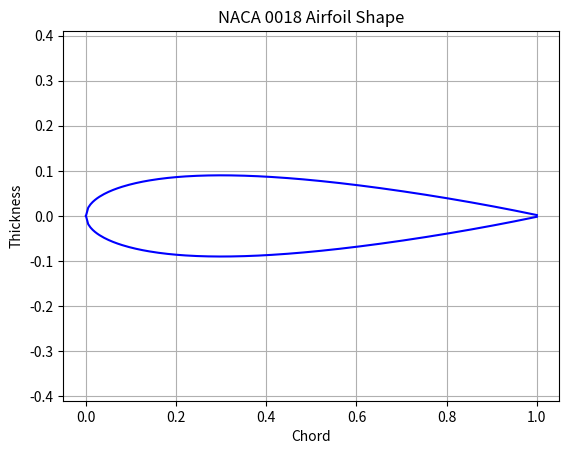
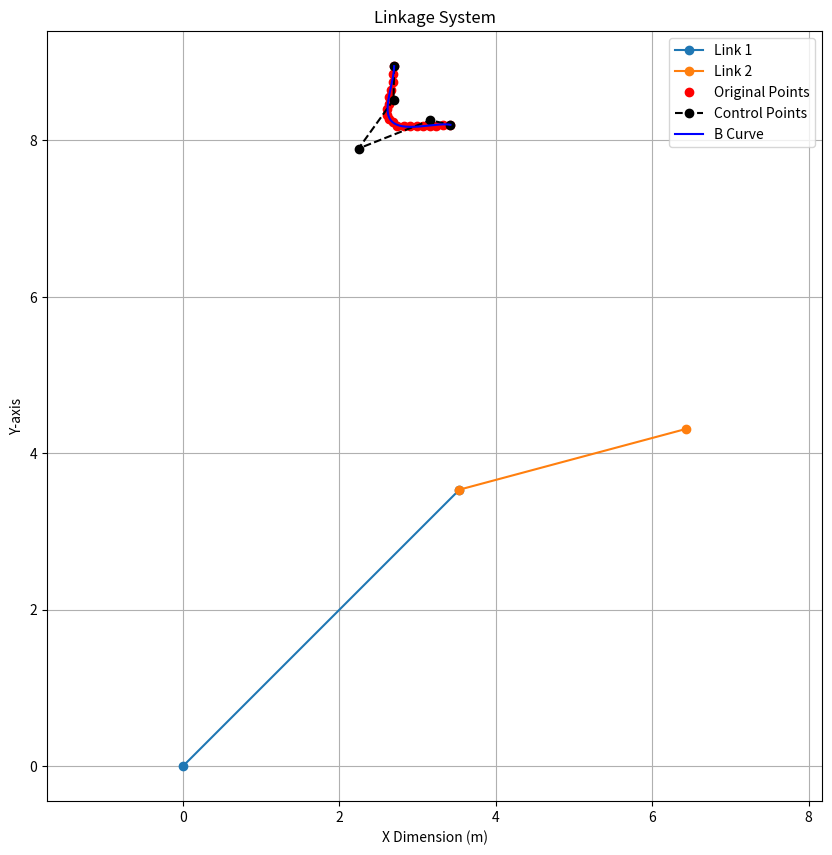

Write Python code to recreate these figures, in order.
# TRL 2023
# [redacted]

import numpy as np
import matplotlib.pyplot as plt
from scipy.special import comb

# TODO: general class based object for auxetic linkages

class auxetic_cell:
    # Class to describe an individual auxetic bilayer cell
    def __init__(self, x, y):
        self.arm_length = 2                                       # [cm]
        self.arms = 4
        self.layers = 2
        self.center_x = x
        self.center_y = y
        self.top_layer_angle = 0                                  # [radians]
        self.bottom_layer_angle = 45                              # [radians]
        self.arm_angle = 2*(np.pi)/(float(self.arms)) # [radians]
        self.arm_positions = []
    def get_position_list(self):
        cell_positions = []
        cell_center = [self.center_x, self.center_y]
        cell_positions.append(cell_center)
        # assume equally spaced arms in angle
        # First four cell positions are for top layer
        for i in range(4):
            cell_i_position = [self.arm_length * np.sin(i * self.arm_angle + self.top_layer_angle),
                               self.arm_length * np.cos(i * self.arm_angle + self.top_layer_angle)]
            cell_positions.append(cell_i_position)
        # Second four cell positions are for bottom layer
        for j in range(4):
            cell_j_position = [self.arm_length * np.sin(j * self.arm_angle + self.bottom_layer_angle),
                               self.arm_length * np.cos(j * self.arm_angle + self.bottom_layer_angle)]
            cell_positions.append(cell_j_position)
        # return list of size = 1 (center) + arm ends (layers*arms)
        return cell_positions
    def update_arm_positions(self):
        # rewrites arm positions based on connections
        print('not ready')
    def connect(self, other_cell_):
        # connects a cell arm to another cell arm
        print('not ready')


def bernstein_poly(i, n, t):
    """
     The Bernstein polynomial of n, i as a function of t
    """
    return comb(n, i) * (t**(n-i)) * (1 - t)**i


def get_bezier_parameters(X, Y, degree=3):
    """ Least square qbezier fit using penrose pseudoinverse.

    Parameters:

    X: array of x data.
    Y: array of y data. Y[0] is the y point for X[0].
    degree: degree of the Bézier curve. 2 for quadratic, 3 for cubic.

    Based on https://stackoverflow.com/questions/12643079/b%C3%A9zier-curve-fitting-with-scipy
    and probably on the 1998 thesis by Tim Andrew Pastva, "Bézier Curve Fitting".
    """
    if degree < 1:
        raise ValueError('degree must be 1 or greater.')

    if len(X) != len(Y):
        raise ValueError('X and Y must be of the same length.')

    if len(X) < degree + 1:
        raise ValueError(f'There must be at least {degree + 1} points to '
                         f'determine the parameters of a degree {degree} curve. '
                         f'Got only {len(X)} points.')

    def bpoly(n, t, k):
        """ Bernstein polynomial when a = 0 and b = 1. """
        return t ** k * (1 - t) ** (n - k) * comb(n, k)
        # return comb(n, i) * ( t**(n-i) ) * (1 - t)**i

    def bmatrix(T):
        """ Bernstein matrix for Bézier curves. """
        return np.matrix([[bpoly(degree, t, k) for k in range(degree + 1)] for t in T])

    def least_square_fit(points, M):
        M_ = np.linalg.pinv(M)
        return M_ * points

    T = np.linspace(0, 1, len(X))
    M = bmatrix(T)
    points = np.array(list(zip(X, Y)))

    final = least_square_fit(points, M).tolist()
    final[0] = [X[0], Y[0]]
    final[len(final) - 1] = [X[len(X) - 1], Y[len(Y) - 1]]
    return final


def bezier_curve(points, nTimes=50):
    """
       Given a set of control points, return the
       bezier curve defined by the control points.

       points should be a list of lists, or list of tuples
       such as [ [1,1],
                 [2,3],
                 [4,5], ..[Xn, Yn] ]
        nTimes is the number of time steps, defaults to 1000

        See http://processingjs.nihongoresources.com/bezierinfo/
    """

    nPoints = len(points)
    xPoints = np.array([p[0] for p in points])
    yPoints = np.array([p[1] for p in points])

    t = np.linspace(0.0, 1.0, nTimes)

    polynomial_array = np.array([ bernstein_poly(i, nPoints-1, t) for i in range(0, nPoints)   ])

    xvals = np.dot(xPoints, polynomial_array)
    yvals = np.dot(yPoints, polynomial_array)

    return xvals, yvals


def naca0018(x):
    # Thickness distribution for NACA 0018
    t = 0.18
    yt = 5 * t * (0.2969*np.sqrt(x) - 0.1260*x - 0.3516*x**2 + 0.2843*x**3 - 0.1015*x**4)
    return yt


def compute_endpoint(x, y, angle, length):
    """
    Compute the endpoint of a line segment.
    Starting point (x, y), given angle and length.
    """
    end_x = x + length * np.cos(angle)
    end_y = y + length * np.sin(angle)
    return end_x, end_y


def plot_linkage_system(angle1, angle2, lengths):
    """
    Plot a linkage system with given angles and lengths.
    """
    x = [0, 0]  # Initial x coordinates
    y = [0, 0]  # Initial y coordinates

    # Compute coordinates for the second linkage
    x[1], y[1] = compute_endpoint(x[0], y[0], angle1, lengths[0])

    # Compute coordinates for the third linkage
    x2, y2 = compute_endpoint(x[1], y[1], angle1 + angle2, lengths[1])

    # Plot the linkages
    plt.figure(figsize=(10, 10))
    plt.plot([x[0], x[1]], [y[0], y[1]], '-o', label="Link 1")
    plt.plot([x[1], x2], [y[1], y2], '-o', label="Link 2")
    plt.legend()
    plt.grid(True)
    plt.axis("equal")
    plt.title("Linkage System")
    plt.xlabel("X-axis")
    plt.ylabel("Y-axis")
    plt.show()





if __name__ == '__main__':
    print("This model assumes links can flex")
    # Show NACA 0018 shape
    # Create x values from 0 to 1, 200 points
    x = np.linspace(0, 1, 200)
    # Calculate upper and lower surface points
    upper_y = naca0018(x)
    lower_y = -naca0018(x)
    # Plot the airfoil shape
    plt.plot(x, upper_y, 'b-')
    plt.plot(x, lower_y, 'b-')
    plt.title('NACA 0018 Airfoil Shape')
    plt.xlabel('Chord')
    plt.ylabel('Thickness')
    plt.axis('equal')
    plt.grid(True)
    plt.show()

    # Linkages plot
    # Lengths of the linkages
    link_lengths = [5, 3]

    # Angles (in radians) between the linkages
    angle_1 = np.radians(45)  # 45 degrees
    angle_2 = np.radians(-30)  # -30 degrees

    plot_linkage_system(angle_1, angle_2, link_lengths)

    # bezier example
    points = []
    xpoints = [2.70, 2.69, 2.68, 2.66, 2.64, 2.63, 2.61, 2.61, 2.64, 2.68,
               2.74, 2.82, 2.90, 2.99, 3.07, 3.16, 3.24, 3.33, 3.42]
    ypoints = [8.95, 8.85, 8.75, 8.65, 8.55, 8.47, 8.40, 8.32,
               8.27, 8.23, 8.18, 8.18, 8.18, 8.18, 8.19, 8.19,
               8.19, 8.20, 8.20]

    for i in range(len(xpoints)):
        points.append([xpoints[i], ypoints[i]])

    # Plot the original points
    plt.plot(xpoints, ypoints, "ro", label='Original Points')
    # Get the Bézier parameters based on a degree.
    data = get_bezier_parameters(xpoints, ypoints, degree=4)
    x_val = [x[0] for x in data]
    y_val = [x[1] for x in data]
    print(data)
    # Plot the control points
    plt.plot(x_val, y_val, 'k--o', label='Control Points')
    # Plot the resulting Bézier curve
    xvals, yvals = bezier_curve(data, nTimes=1000)
    plt.plot(xvals, yvals, 'b-', label='B Curve')
    plt.xlabel("X Dimension (m)")
    plt.legend()
    plt.show()